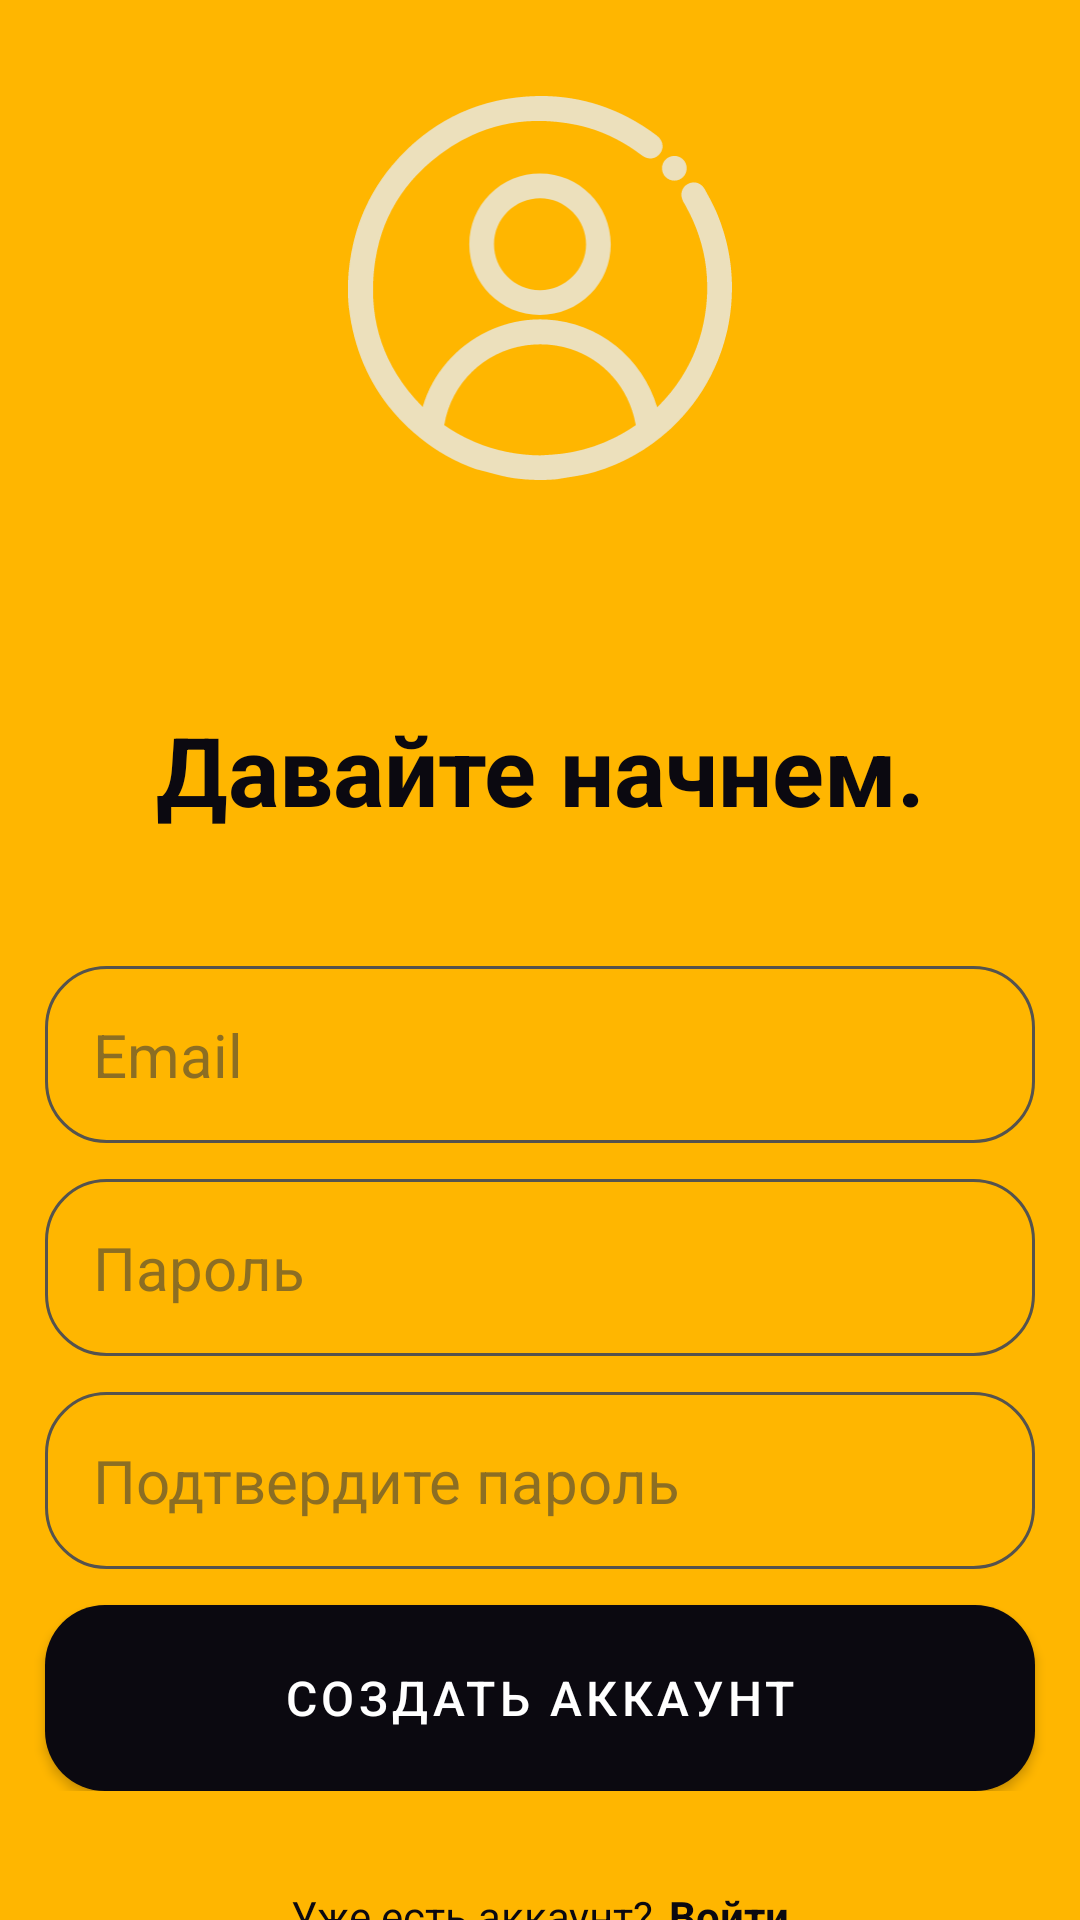

Produce the Android XML layout that renders to this screen, including the resource entries it uses.
<!-- AndroidManifest.xml: application theme Theme.Table -->
<!-- res/layout/activity_create_account.xml -->
<?xml version="1.0" encoding="utf-8"?>
<RelativeLayout xmlns:android="http://schemas.android.com/apk/res/android"
    xmlns:app="http://schemas.android.com/apk/res-auto"
    xmlns:tools="http://schemas.android.com/tools"
    android:layout_width="match_parent"
    android:layout_height="match_parent"
    android:background="#FFB600"
    tools:context=".CreateAccountActivity">
    <RelativeLayout
        android:layout_width="wrap_content"
        android:layout_height="wrap_content"
        android:id="@+id/login">
    <ImageView
        android:layout_width="128dp"
        android:layout_height="128dp"
        android:layout_centerHorizontal="true"
        android:layout_marginVertical="32dp"
        android:id="@+id/sign_up_icon"
        android:src="@drawable/vecteezy_user_icon_for_web_site_login_head_sign_icon_design_9890457"
        />

    <LinearLayout
        android:layout_width="match_parent"
        android:layout_height="wrap_content"
        android:layout_below="@id/sign_up_icon"
        android:id="@+id/hello_text"
        android:orientation="vertical">
        <TextView
            android:layout_width="match_parent"
            android:layout_height="wrap_content"
            android:id="@+id/Greetings"
            android:textStyle="bold"
            android:textSize="32sp"
            android:textColor="@color/appforev"
            android:gravity="center"
            />
        <TextView
            android:layout_width="match_parent"
            android:layout_height="wrap_content"
            android:text="Давайте начнем."
            android:textStyle="bold"
            android:textSize="32sp"
            android:textColor="@color/appforev"
            android:gravity="center"
            />

    </LinearLayout>

    <LinearLayout
        android:layout_width="match_parent"
        android:layout_height="wrap_content"
        android:orientation="vertical"
        android:layout_marginVertical="32dp"
        android:id="@+id/form_lay"
        android:layout_below="@id/hello_text">
        <EditText
            android:layout_width="match_parent"
            android:layout_height="wrap_content"
            android:hint="Email"
            android:layout_marginHorizontal="15dp"
            android:textSize="20sp"
            android:textColorHint="#9F474338"
            android:textColor="@color/appforev"
            android:padding="16dp"
            android:layout_marginTop="12dp"
            android:id="@+id/email_edittext"
            android:background="@drawable/rounded_corner_for_login"/>
        <EditText
            android:layout_width="match_parent"
            android:layout_height="wrap_content"
            android:hint="Пароль"
            android:layout_marginTop="12dp"
            android:layout_marginHorizontal="15dp"
            android:textSize="20sp"
            android:textColorHint="#9F474338"
            android:textColor="@color/appforev"
            android:inputType="textPassword"
            android:padding="16dp"
            android:id="@+id/password_edittext"
            android:background="@drawable/rounded_corner_for_login"/>
        <EditText
            android:layout_width="match_parent"
            android:layout_height="wrap_content"
            android:hint="Подтвердите пароль"
            android:inputType="textPassword"
            android:layout_marginTop="12dp"
            android:layout_marginHorizontal="15dp"
            android:textSize="20sp"
            android:textColorHint="#9F474338"
            android:textColor="@color/appforev"
            android:padding="16dp"
            android:id="@+id/confirm_password_edittext"
            android:background="@drawable/rounded_corner_for_login"/>

        <com.google.android.material.button.MaterialButton
            android:id="@+id/create_acc_btn"
            android:layout_width="match_parent"
            android:layout_height="62dp"
            android:layout_marginHorizontal="15dp"
            android:backgroundTint="@color/button_background_color"
            android:layout_marginTop="12dp"
            android:background="@drawable/rounded_corner_for_btn"
            android:paddingVertical="12dp"
            android:text="Создать аккаунт"
            android:theme="@style/Button.White"
            android:textSize="16sp"
            app:rippleColor="#FF0000" />
        <ProgressBar
            android:layout_width="24dp"
            android:layout_height="64dp"
            android:id="@+id/progress_bar"
            android:layout_gravity="center"
            android:visibility="gone"
            android:layout_marginTop="12dp"/>

    </LinearLayout>

    <LinearLayout
        android:layout_width="match_parent"
        android:layout_height="wrap_content"
        android:layout_below="@id/form_lay"
        android:orientation="horizontal"
        android:gravity="center">
        <TextView
            android:layout_width="wrap_content"
            android:layout_height="wrap_content"
            android:textColor="@color/appforev"
            android:text="Уже есть аккаунт?"/>

        <TextView
            android:id="@+id/login_text_botton"
            android:layout_width="wrap_content"
            android:layout_height="wrap_content"
            android:layout_marginStart="5dp"
            android:text="Войти"
            android:textColor="@color/appforev"
            android:textStyle="bold" />

    </LinearLayout>
    </RelativeLayout>

</RelativeLayout>
<!-- resources referenced by this layout -->
<resources>
  <color name="appforev">#0B0910</color>
  <!-- drawable rounded_corner_for_btn (drawable) -->
  <?xml version="1.0" encoding="utf-8"?>
  <layer-list xmlns:android="http://schemas.android.com/apk/res/android">
      <item>
          <shape android:shape="rectangle">
              <corners android:radius="20dp" />
              <solid android:color="@color/appforev"/>
          </shape>
      </item>
  
  </layer-list>
  <!-- drawable rounded_corner_for_login (drawable) -->
  <?xml version="1.0" encoding="utf-8"?>
  <layer-list xmlns:android="http://schemas.android.com/apk/res/android">
      <item>
          <shape android:shape="rectangle">
              <corners android:radius="20dp" />
              <solid android:color="@color/transperent"/>
              <stroke
                  android:width="1dp"
                  android:color="@color/darkyel" />
          </shape>
      </item>
  
  </layer-list>
  <!-- drawable vecteezy_user_icon_for_web_site_login_head_sign_icon_design_9890457: vector/xml drawable (drawable, 5465 chars, omitted) -->
  <style name="Button.White" parent="ThemeOverlay.AppCompat">
          <item name="colorAccent">@android:color/white</item>
      </style>
  <style name="Theme.Table" parent="Theme.MaterialComponents.DayNight.NoActionBar">
          
          <item name="colorPrimary">@color/purple_500</item>
          <item name="colorPrimaryVariant">#FFE3E1</item>
          <item name="colorOnPrimary">@color/white</item>
          
          <item name="colorSecondary">@color/teal_200</item>
          <item name="colorSecondaryVariant">@color/teal_700</item>
          <item name="colorOnSecondary">@color/black</item>
          
          <item name="android:statusBarColor">#0B0910</item>
          
  
  
  
      </style>
  <color name="transperent">#00FF0000</color>
  <color name="darkyel">#55534E</color>
  <color name="purple_500">#0B0910</color>
  <color name="white">#FFFFFFFF</color>
  <color name="teal_200">#FF03DAC5</color>
  <color name="teal_700">#FF018786</color>
  <color name="black">#FF000000</color>
</resources>
